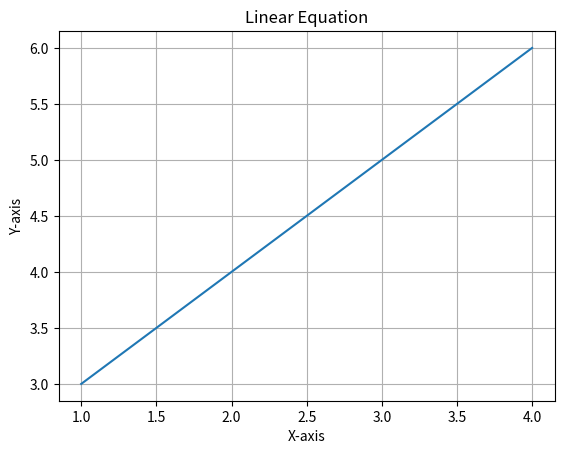
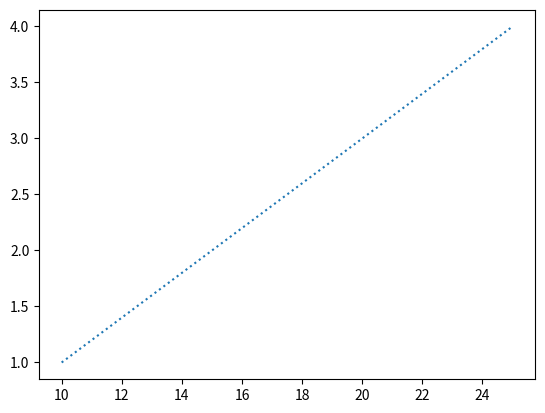

Python code for these plots, in order:
import numpy as np
import matplotlib.pyplot as plt
a = 1
b = 2
x = np.array([1, 2, 3, 4])
y = a * x + b
plt.title("Linear Equation")
plt.xlabel("X-axis")
plt.ylabel("Y-axis")
plt.plot(x, y)
plt.grid()
plt.show()


x = np.array([10, 15, 20, 25])
y = np.array([1, 2, 3, 4])
plt.plot(x, y, linestyle="dotted")
plt.show()
